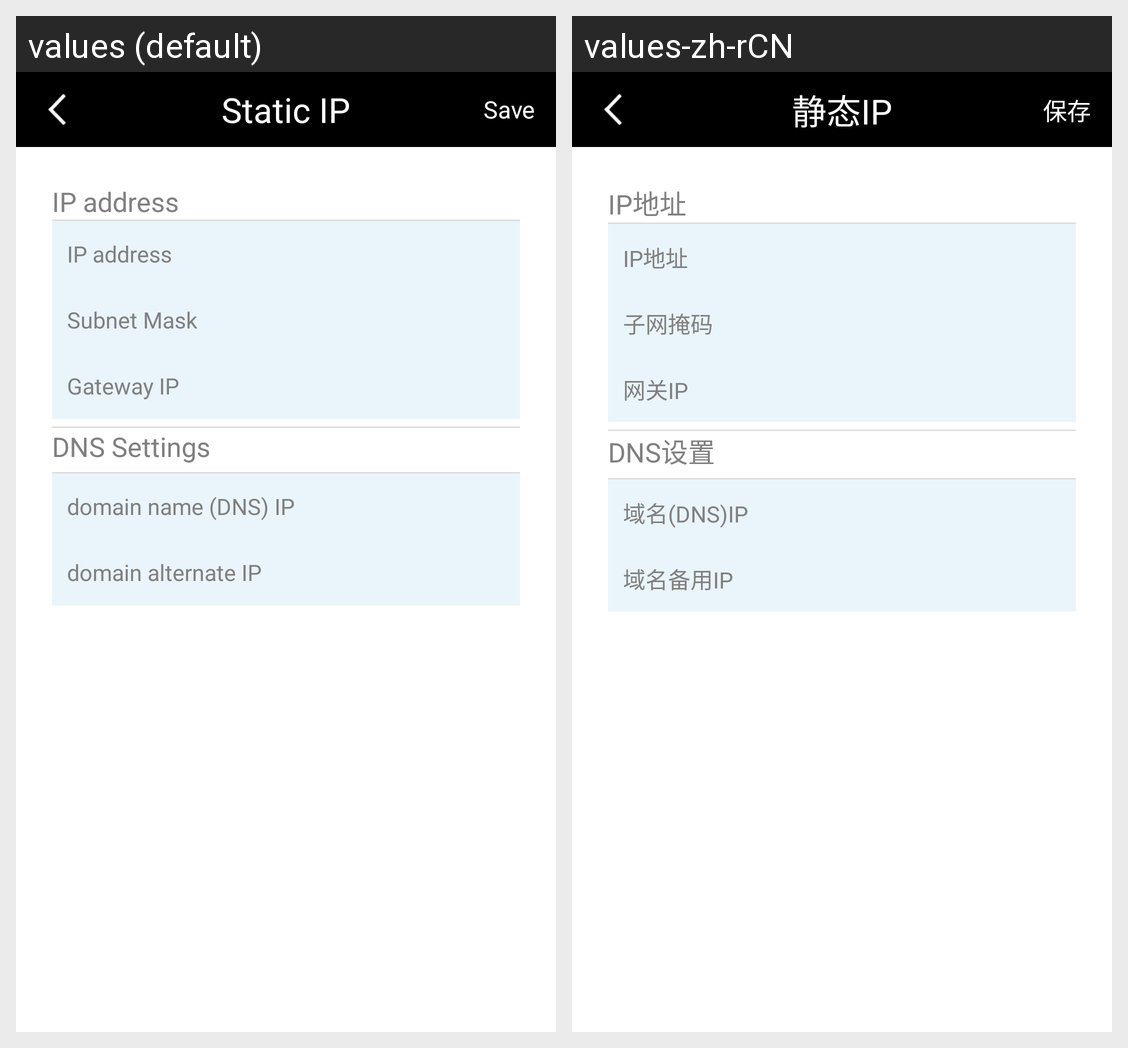

Locale-by-locale string values for the Android screen shown in this grid:
Android screen res/layout/static_ip_setting.xml rendered under 2 locales, left to right: values (default), values-zh-rCN. Device: Nexus 5 (rendered at 1080×1920; each locale shown at half size, 540×960, under a caption strip naming it); theme android:Theme.Light.NoTitleBar.
Strings drawn on this screen, with the default value and each locale's value (text and hints the layout hard-codes, and strings that could not be matched under every locale, appear in the picture but are not listed):

static_ip
  values: Static IP
  values-zh-rCN: 静态IP

save
  values: Save
  values-zh-rCN: 保存

ip_address
  values: IP address
  values-zh-rCN: IP地址

yan_ma
  values: Subnet Mask
  values-zh-rCN: 子网掩码

wang_guan_ip
  values: Gateway IP
  values-zh-rCN: 网关IP

dns_set
  values: DNS Settings
  values-zh-rCN: DNS设置

yu_ming
  values: domain name (DNS) IP
  values-zh-rCN: 域名(DNS)IP

yu_ming_backup
  values: domain alternate IP
  values-zh-rCN: 域名备用IP
